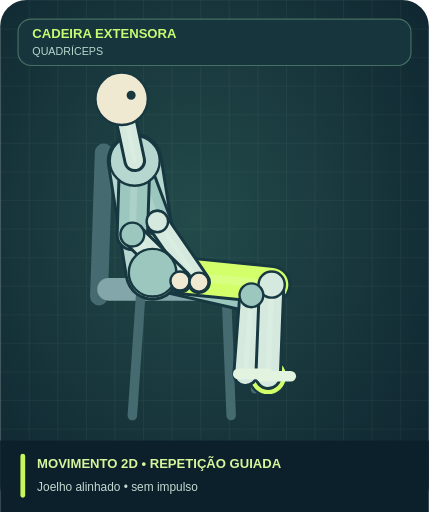
t = 0.00 s
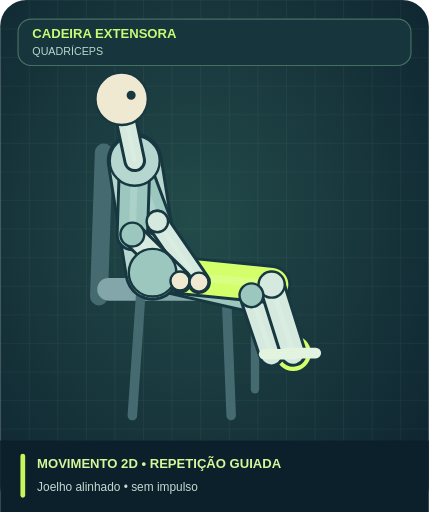
t = 1.48 s
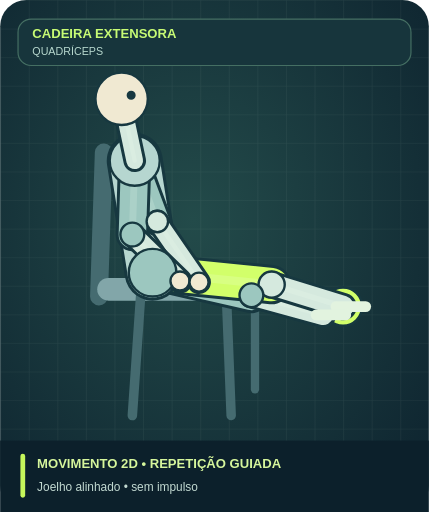
t = 2.64 s
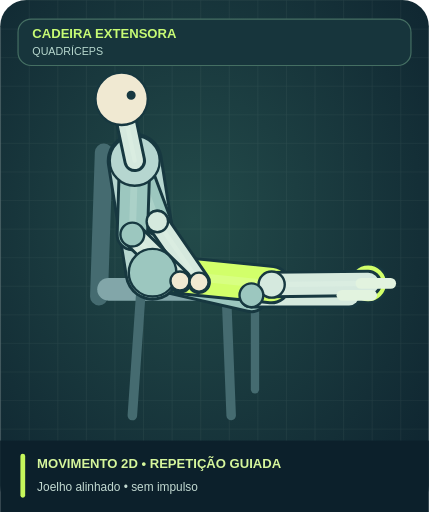
t = 3.83 s
t = 5.01 s: frame unchanged from t = 2.64 s, image omitted
t = 6.17 s: frame unchanged from t = 1.48 s, image omitted

The animated SVG that drew these frames (rendered in a browser with its animation timeline set to each time). Animation: 24 SMIL elements (animate=24); one cycle of 7.50 s, repeats indefinitely.

<svg xmlns="http://www.w3.org/2000/svg" viewBox="0 0 360 430" role="img" aria-labelledby="title desc"><title id="title">CADEIRA EXTENSORA — MOVIMENTO 2D • REPETIÇÃO GUIADA</title><desc id="desc">Desenho educativo original. Joelho alinhado • sem impulso. Não avalia postura.</desc><defs><radialGradient id="back" cx="45%" cy="43%" r="78%"><stop stop-color="#234b4a"/><stop offset="1" stop-color="#0d222e"/></radialGradient><pattern id="gr" patternUnits="userSpaceOnUse" width="24" height="24"><path d="M24 0H0V24" fill="none" stroke="#bbd4cb" stroke-opacity=".09"/></pattern></defs><rect width="360" height="430" rx="22" fill="url(#back)"/><rect width="360" height="430" rx="22" fill="url(#gr)"/><rect x="15" y="16" rx="11" width="330" height="39" fill="#17353c" stroke="#456f63"/><text x="27" y="32" fill="#c7fb74" font-size="11" font-weight="800" font-family="Arial,sans-serif">CADEIRA EXTENSORA</text><text x="27" y="46" fill="#b7d8ce" font-size="9" font-family="Arial,sans-serif">QUADRÍCEPS</text><g transform="translate(0 -2)"><line x1="87.00" y1="130.00" x2="83.00" y2="251.00" stroke="#456b70" stroke-width="15" stroke-linecap="round"></line><line x1="91.00" y1="245.00" x2="222.00" y2="245.00" stroke="#82a6a9" stroke-width="19" stroke-linecap="round"></line><line x1="118.00" y1="250.00" x2="111.00" y2="351.00" stroke="#456b70" stroke-width="8" stroke-linecap="round"></line><line x1="190.00" y1="250.00" x2="194.00" y2="351.00" stroke="#456b70" stroke-width="8" stroke-linecap="round"></line><line x1="214.00" y1="244.00" x2="214.00" y2="329.00" stroke="#456b70" stroke-width="7" stroke-linecap="round"></line><circle cx="228.00" cy="243.00" r="13.00" fill="#82a6a9" stroke="#173840" stroke-width="2"></circle><line x1="228.00" y1="243.00" x2="225.00" y2="318.00" stroke="#456b70" stroke-width="7" stroke-linecap="round"><animate attributeName="x2" values="225;225;309;309;225;225" keyTimes="0;0.12;0.43;0.59;0.9;1" dur="7.5s" repeatCount="indefinite"/><animate attributeName="y2" values="318;318;240;240;318;318" keyTimes="0;0.12;0.43;0.59;0.9;1" dur="7.5s" repeatCount="indefinite"/></line><circle cx="225.00" cy="318.00" r="16.00" fill="#d2ff6a" stroke="#173840" stroke-width="2"><animate attributeName="cx" values="225;225;309;309;225;225" keyTimes="0;0.12;0.43;0.59;0.9;1" dur="7.5s" repeatCount="indefinite"/><animate attributeName="cy" values="318;318;240;240;318;318" keyTimes="0;0.12;0.43;0.59;0.9;1" dur="7.5s" repeatCount="indefinite"/></circle><line x1="128.00" y1="231.00" x2="211.00" y2="250.00" stroke="#173840" stroke-width="30" stroke-linecap="round"></line><line x1="128.00" y1="231.00" x2="211.00" y2="250.00" stroke="#9cc7bf" stroke-width="25" stroke-linecap="round"></line><line x1="128.00" y1="231.00" x2="211.00" y2="250.00" stroke="#f3fff2" stroke-width="6.25" stroke-linecap="round" opacity=".18"></line><line x1="211.00" y1="250.00" x2="206.00" y2="316.00" stroke="#173840" stroke-width="22" stroke-linecap="round"><animate attributeName="x2" values="206;206;293;293;206;206" keyTimes="0;0.12;0.43;0.59;0.9;1" dur="7.5s" repeatCount="indefinite"/><animate attributeName="y2" values="316;316;250;250;316;316" keyTimes="0;0.12;0.43;0.59;0.9;1" dur="7.5s" repeatCount="indefinite"/></line><line x1="211.00" y1="250.00" x2="206.00" y2="316.00" stroke="#d5e9de" stroke-width="17" stroke-linecap="round"><animate attributeName="x2" values="206;206;293;293;206;206" keyTimes="0;0.12;0.43;0.59;0.9;1" dur="7.5s" repeatCount="indefinite"/><animate attributeName="y2" values="316;316;250;250;316;316" keyTimes="0;0.12;0.43;0.59;0.9;1" dur="7.5s" repeatCount="indefinite"/></line><line x1="211.00" y1="250.00" x2="206.00" y2="316.00" stroke="#f3fff2" stroke-width="4.25" stroke-linecap="round" opacity=".18"><animate attributeName="x2" values="206;206;293;293;206;206" keyTimes="0;0.12;0.43;0.59;0.9;1" dur="7.5s" repeatCount="indefinite"/><animate attributeName="y2" values="316;316;250;250;316;316" keyTimes="0;0.12;0.43;0.59;0.9;1" dur="7.5s" repeatCount="indefinite"/></line><line x1="128.00" y1="231.00" x2="228.00" y2="241.00" stroke="#173840" stroke-width="33" stroke-linecap="round"></line><line x1="128.00" y1="231.00" x2="228.00" y2="241.00" stroke="#d2ff6a" stroke-width="28" stroke-linecap="round"></line><line x1="128.00" y1="231.00" x2="228.00" y2="241.00" stroke="#f3fff2" stroke-width="7" stroke-linecap="round" opacity=".18"></line><line x1="228.00" y1="241.00" x2="225.00" y2="318.00" stroke="#173840" stroke-width="23" stroke-linecap="round"><animate attributeName="x2" values="225;225;309;309;225;225" keyTimes="0;0.12;0.43;0.59;0.9;1" dur="7.5s" repeatCount="indefinite"/><animate attributeName="y2" values="318;318;240;240;318;318" keyTimes="0;0.12;0.43;0.59;0.9;1" dur="7.5s" repeatCount="indefinite"/></line><line x1="228.00" y1="241.00" x2="225.00" y2="318.00" stroke="#d5e9de" stroke-width="18" stroke-linecap="round"><animate attributeName="x2" values="225;225;309;309;225;225" keyTimes="0;0.12;0.43;0.59;0.9;1" dur="7.5s" repeatCount="indefinite"/><animate attributeName="y2" values="318;318;240;240;318;318" keyTimes="0;0.12;0.43;0.59;0.9;1" dur="7.5s" repeatCount="indefinite"/></line><line x1="228.00" y1="241.00" x2="225.00" y2="318.00" stroke="#f3fff2" stroke-width="4.5" stroke-linecap="round" opacity=".18"><animate attributeName="x2" values="225;225;309;309;225;225" keyTimes="0;0.12;0.43;0.59;0.9;1" dur="7.5s" repeatCount="indefinite"/><animate attributeName="y2" values="318;318;240;240;318;318" keyTimes="0;0.12;0.43;0.59;0.9;1" dur="7.5s" repeatCount="indefinite"/></line><line x1="113.00" y1="137.00" x2="128.00" y2="231.00" stroke="#173840" stroke-width="47" stroke-linecap="round"></line><line x1="113.00" y1="137.00" x2="128.00" y2="231.00" stroke="#b6d6d0" stroke-width="42" stroke-linecap="round"></line><line x1="113.00" y1="137.00" x2="128.00" y2="231.00" stroke="#f3fff2" stroke-width="10.5" stroke-linecap="round" opacity=".18"></line><line x1="113.00" y1="137.00" x2="132.00" y2="188.00" stroke="#173840" stroke-width="25" stroke-linecap="round"></line><line x1="113.00" y1="137.00" x2="132.00" y2="188.00" stroke="#9cc7bf" stroke-width="20" stroke-linecap="round"></line><line x1="113.00" y1="137.00" x2="132.00" y2="188.00" stroke="#f3fff2" stroke-width="5" stroke-linecap="round" opacity=".18"></line><line x1="132.00" y1="188.00" x2="167.00" y2="239.00" stroke="#173840" stroke-width="20" stroke-linecap="round"></line><line x1="132.00" y1="188.00" x2="167.00" y2="239.00" stroke="#d5e9de" stroke-width="15" stroke-linecap="round"></line><line x1="132.00" y1="188.00" x2="167.00" y2="239.00" stroke="#f3fff2" stroke-width="3.75" stroke-linecap="round" opacity=".18"></line><line x1="113.00" y1="137.00" x2="111.00" y2="199.00" stroke="#173840" stroke-width="28" stroke-linecap="round"></line><line x1="113.00" y1="137.00" x2="111.00" y2="199.00" stroke="#9cc7bf" stroke-width="23" stroke-linecap="round"></line><line x1="113.00" y1="137.00" x2="111.00" y2="199.00" stroke="#f3fff2" stroke-width="5.75" stroke-linecap="round" opacity=".18"></line><line x1="111.00" y1="199.00" x2="151.00" y2="238.00" stroke="#173840" stroke-width="21" stroke-linecap="round"></line><line x1="111.00" y1="199.00" x2="151.00" y2="238.00" stroke="#d5e9de" stroke-width="16" stroke-linecap="round"></line><line x1="111.00" y1="199.00" x2="151.00" y2="238.00" stroke="#f3fff2" stroke-width="4" stroke-linecap="round" opacity=".18"></line><circle cx="128.00" cy="231.00" r="20.00" fill="#9cc7bf" stroke="#173840" stroke-width="2"></circle><circle cx="113.00" cy="137.00" r="21.00" fill="#b6d6d0" stroke="#173840" stroke-width="2"></circle><circle cx="228.00" cy="241.00" r="11.00" fill="#d5e9de" stroke="#173840" stroke-width="2"></circle><circle cx="211.00" cy="250.00" r="10.00" fill="#9cc7bf" stroke="#173840" stroke-width="2"></circle><circle cx="111.00" cy="199.00" r="10.00" fill="#9cc7bf" stroke="#173840" stroke-width="2"></circle><circle cx="132.00" cy="188.00" r="9.00" fill="#d5e9de" stroke="#173840" stroke-width="2"></circle><circle cx="151.00" cy="238.00" r="8.00" fill="#f0e9d2" stroke="#173840" stroke-width="2"></circle><circle cx="167.00" cy="239.00" r="8.00" fill="#f0e9d2" stroke="#173840" stroke-width="2"></circle><line x1="113.00" y1="137.00" x2="102.00" y2="85.00" stroke="#173840" stroke-width="19" stroke-linecap="round"></line><line x1="113.00" y1="137.00" x2="102.00" y2="85.00" stroke="#d5e9de" stroke-width="14" stroke-linecap="round"></line><line x1="113.00" y1="137.00" x2="102.00" y2="85.00" stroke="#f3fff2" stroke-width="3.5" stroke-linecap="round" opacity=".18"></line><circle cx="102.00" cy="85.00" r="22.00" fill="#f0e9d2" stroke="#173840" stroke-width="2"></circle><circle cx="110.00" cy="82.00" r="2.80" fill="#173840" stroke="#173840" stroke-width="2"></circle><line x1="219.00" y1="318.00" x2="244.00" y2="318.00" stroke="#e2f3df" stroke-width="9" stroke-linecap="round"><animate attributeName="x1" values="219;219;303;303;219;219" keyTimes="0;0.12;0.43;0.59;0.9;1" dur="7.5s" repeatCount="indefinite"/><animate attributeName="y1" values="318;318;240;240;318;318" keyTimes="0;0.12;0.43;0.59;0.9;1" dur="7.5s" repeatCount="indefinite"/><animate attributeName="x2" values="244;244;328;328;244;244" keyTimes="0;0.12;0.43;0.59;0.9;1" dur="7.5s" repeatCount="indefinite"/><animate attributeName="y2" values="318;318;240;240;318;318" keyTimes="0;0.12;0.43;0.59;0.9;1" dur="7.5s" repeatCount="indefinite"/></line><line x1="200.00" y1="316.00" x2="225.00" y2="316.00" stroke="#e2f3df" stroke-width="9" stroke-linecap="round"><animate attributeName="x1" values="200;200;287;287;200;200" keyTimes="0;0.12;0.43;0.59;0.9;1" dur="7.5s" repeatCount="indefinite"/><animate attributeName="y1" values="316;316;250;250;316;316" keyTimes="0;0.12;0.43;0.59;0.9;1" dur="7.5s" repeatCount="indefinite"/><animate attributeName="x2" values="225;225;312;312;225;225" keyTimes="0;0.12;0.43;0.59;0.9;1" dur="7.5s" repeatCount="indefinite"/><animate attributeName="y2" values="316;316;250;250;316;316" keyTimes="0;0.12;0.43;0.59;0.9;1" dur="7.5s" repeatCount="indefinite"/></line></g><rect x="0" y="370" width="360" height="60" fill="#0c202b"/><rect x="17" y="381" width="4" height="37" rx="2" fill="#c6f65b"/><text x="31" y="393" fill="#d6f69c" font-size="11" font-family="Arial,sans-serif" font-weight="800">MOVIMENTO 2D • REPETIÇÃO GUIADA</text><text x="31" y="412" fill="#c2d9d1" font-size="10" font-family="Arial,sans-serif">Joelho alinhado • sem impulso</text></svg>
